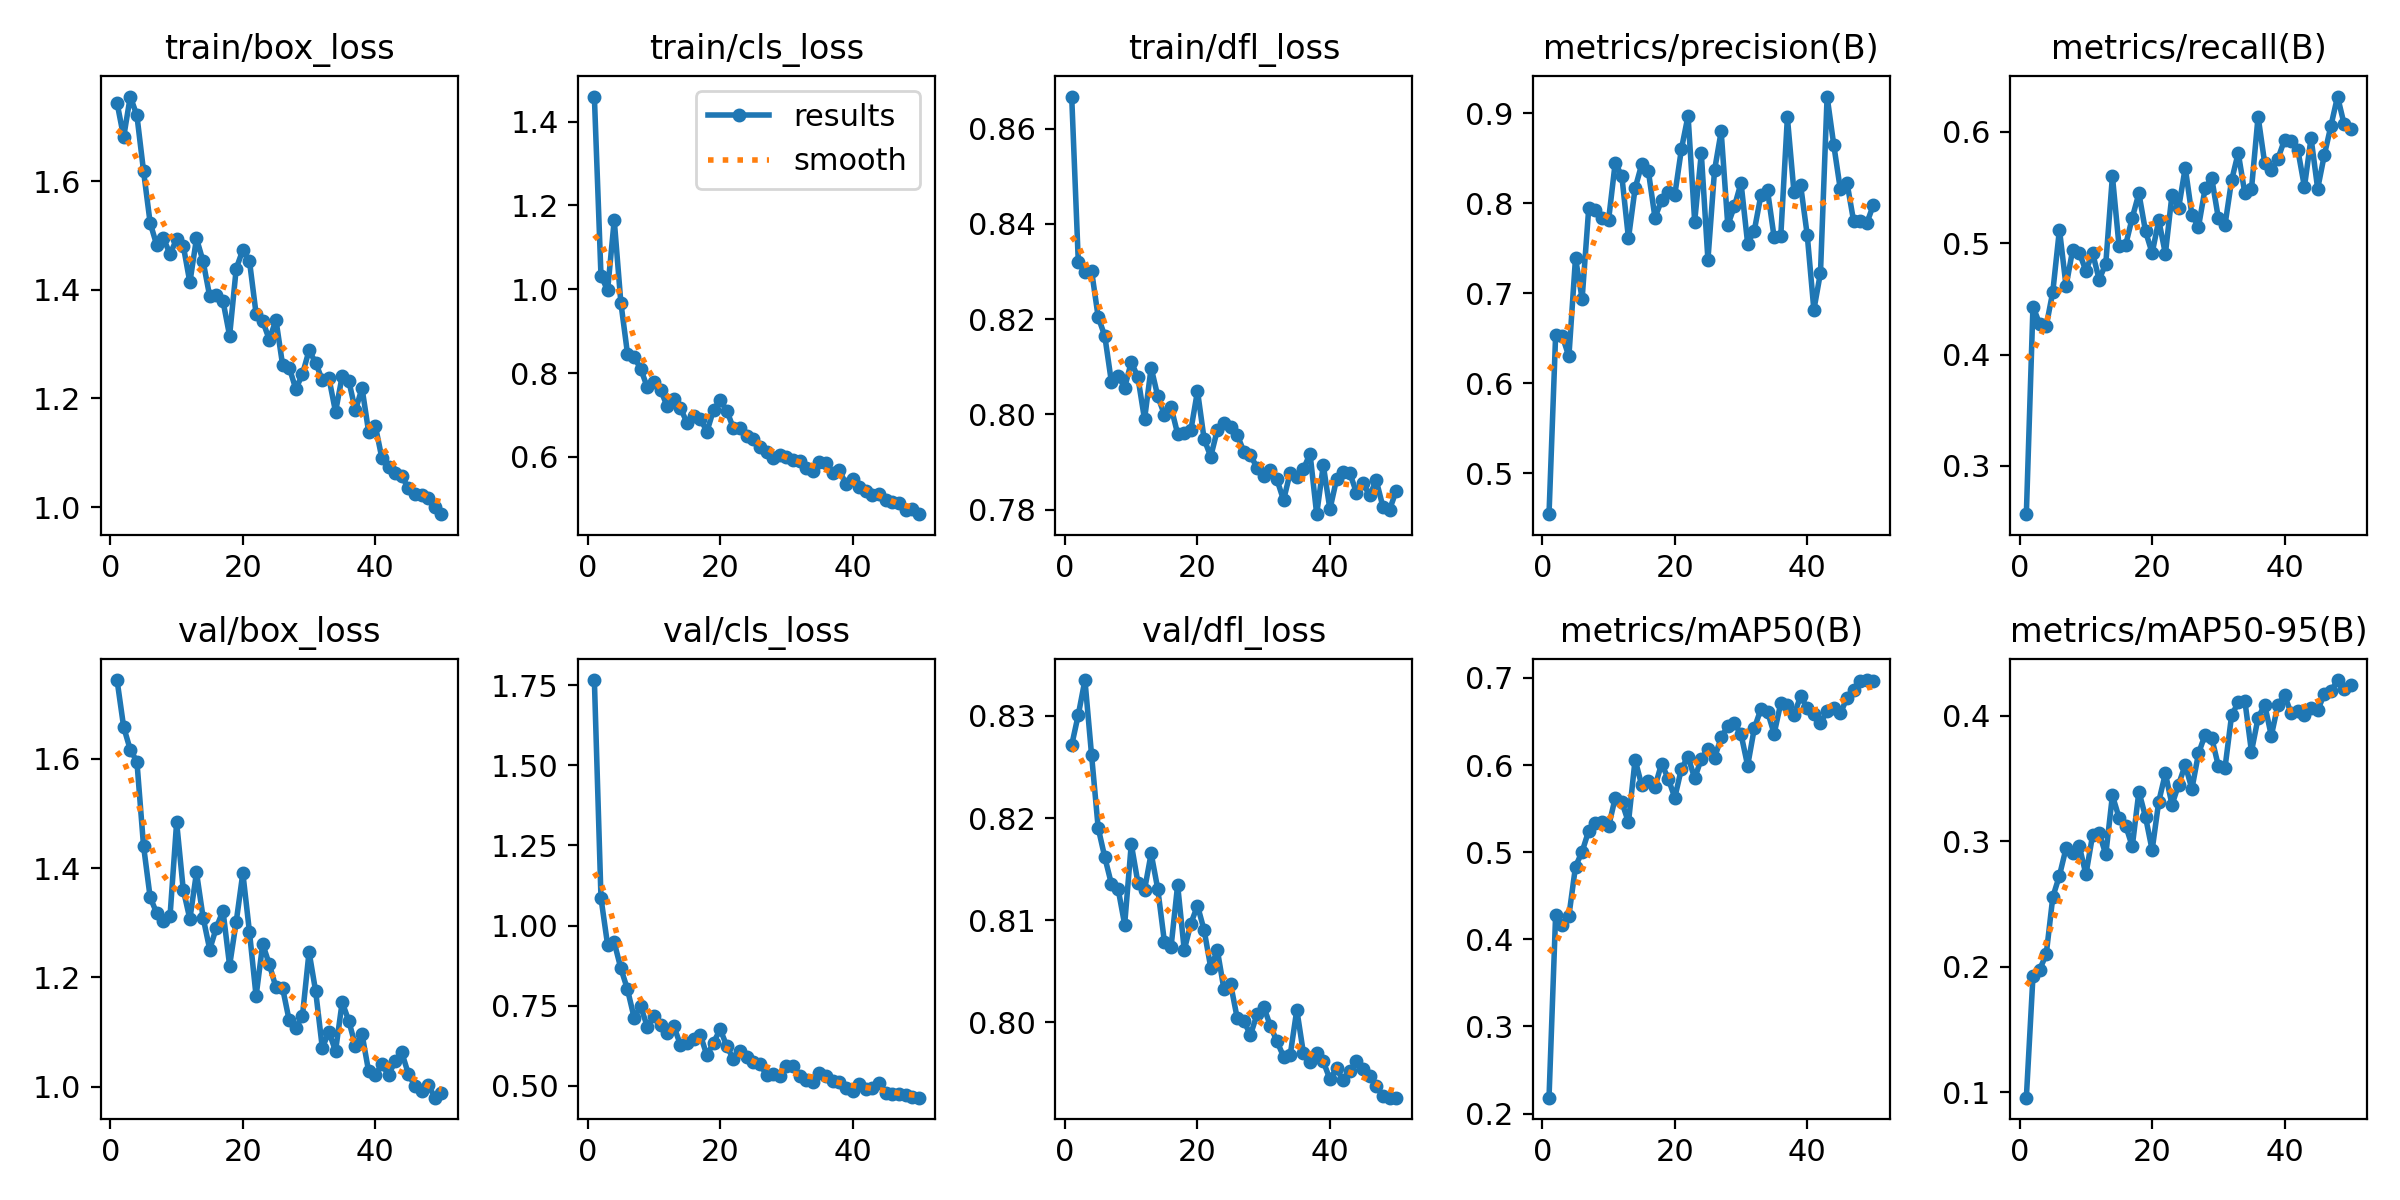

Source data for this figure (header and first rows):
epoch, train/box_loss, train/cls_loss, train/dfl_loss, metrics/precision(B), metrics/recall(B), metrics/mAP50(B), metrics/mAP50-95(B), val/box_loss, val/cls_loss, val/dfl_loss, lr/pg0, lr/pg1, lr/pg2
1, 1.744, 1.46, 0.8668, 0.4543, 0.2567, 0.2183, 0.09568, 1.744, 1.766, 0.8271, 0.0004111, 0.0004111, 0.0004111
2, 1.681, 1.032, 0.832, 0.6536, 0.4432, 0.4284, 0.1924, 1.658, 1.086, 0.8301, 0.0008114, 0.0008114, 0.0008114
3, 1.756, 0.998, 0.8298, 0.6525, 0.4277, 0.4165, 0.1976, 1.616, 0.9394, 0.8335, 0.001195, 0.001195, 0.001195
4, 1.721, 1.165, 0.8302, 0.6296, 0.4256, 0.4268, 0.2098, 1.595, 0.9473, 0.8262, 0.001176, 0.001176, 0.001176
5, 1.619, 0.9683, 0.8205, 0.7389, 0.4566, 0.4835, 0.2557, 1.441, 0.8664, 0.819, 0.001176, 0.001176, 0.001176
6, 1.523, 0.8467, 0.8164, 0.6936, 0.5124, 0.5006, 0.2726, 1.347, 0.8008, 0.8162, 0.001151, 0.001151, 0.001151
7, 1.482, 0.8384, 0.8068, 0.7945, 0.4615, 0.5248, 0.2945, 1.317, 0.7125, 0.8135, 0.001126, 0.001126, 0.001126
8, 1.495, 0.8103, 0.8081, 0.7924, 0.4942, 0.5339, 0.2909, 1.303, 0.7472, 0.8131, 0.001102, 0.001102, 0.001102
9, 1.466, 0.766, 0.8056, 0.783, 0.4915, 0.5343, 0.2961, 1.312, 0.6841, 0.8096, 0.001077, 0.001077, 0.001077
10, 1.493, 0.7792, 0.811, 0.7814, 0.4752, 0.5296, 0.2736, 1.484, 0.7173, 0.8175, 0.001052, 0.001052, 0.001052
11, 1.481, 0.7601, 0.8078, 0.845, 0.4914, 0.5623, 0.3047, 1.361, 0.6889, 0.8137, 0.001027, 0.001027, 0.001027
12, 1.414, 0.7205, 0.7989, 0.8299, 0.4674, 0.5576, 0.3065, 1.307, 0.6644, 0.813, 0.001002, 0.001002, 0.001002
13, 1.495, 0.7376, 0.8098, 0.7609, 0.4817, 0.5343, 0.2896, 1.392, 0.6856, 0.8165, 0.0009778, 0.0009778, 0.0009778
14, 1.452, 0.7166, 0.8038, 0.8164, 0.5602, 0.6062, 0.3365, 1.309, 0.6274, 0.8131, 0.000953, 0.000953, 0.000953
15, 1.388, 0.6813, 0.7999, 0.8431, 0.4975, 0.5768, 0.3188, 1.251, 0.6325, 0.8079, 0.0009283, 0.0009283, 0.0009283
16, 1.391, 0.6972, 0.8016, 0.8358, 0.4985, 0.5813, 0.3125, 1.291, 0.6462, 0.8073, 0.0009035, 0.0009035, 0.0009035
17, 1.379, 0.6911, 0.7959, 0.784, 0.523, 0.5752, 0.296, 1.322, 0.6586, 0.8134, 0.0008787, 0.0008787, 0.0008787
18, 1.315, 0.6603, 0.7961, 0.8031, 0.5448, 0.6017, 0.3396, 1.222, 0.5945, 0.8071, 0.000854, 0.000854, 0.000854
19, 1.439, 0.7123, 0.7967, 0.8123, 0.5108, 0.5844, 0.3194, 1.302, 0.6343, 0.8097, 0.0008293, 0.0008293, 0.0008293
20, 1.474, 0.7352, 0.8049, 0.8093, 0.4912, 0.5627, 0.2931, 1.391, 0.6762, 0.8114, 0.0008045, 0.0008045, 0.0008045
21, 1.453, 0.7106, 0.7948, 0.8602, 0.5207, 0.5961, 0.3317, 1.283, 0.6238, 0.809, 0.0007797, 0.0007797, 0.0007797
22, 1.356, 0.6682, 0.7911, 0.8971, 0.4905, 0.6095, 0.3541, 1.166, 0.5821, 0.8054, 0.000755, 0.000755, 0.000755
23, 1.342, 0.6697, 0.7967, 0.7795, 0.5437, 0.5848, 0.3291, 1.261, 0.6089, 0.8071, 0.0007302, 0.0007302, 0.0007302
24, 1.308, 0.6499, 0.7983, 0.8555, 0.5317, 0.6072, 0.3452, 1.224, 0.5893, 0.8032, 0.0007055, 0.0007055, 0.0007055
25, 1.345, 0.6434, 0.7973, 0.737, 0.5679, 0.6188, 0.361, 1.182, 0.5752, 0.8037, 0.0006808, 0.0006808, 0.0006808
26, 1.262, 0.623, 0.7957, 0.8365, 0.5256, 0.6083, 0.3417, 1.181, 0.5688, 0.8004, 0.000656, 0.000656, 0.000656
27, 1.257, 0.6123, 0.7922, 0.8796, 0.5147, 0.6318, 0.37, 1.121, 0.5332, 0.8001, 0.0006312, 0.0006312, 0.0006312
28, 1.218, 0.5968, 0.7914, 0.7755, 0.5493, 0.6446, 0.3849, 1.108, 0.5361, 0.7987, 0.0006065, 0.0006065, 0.0006065
29, 1.244, 0.6046, 0.7887, 0.7964, 0.5586, 0.6482, 0.3823, 1.13, 0.5296, 0.8008, 0.0005818, 0.0005818, 0.0005818
30, 1.288, 0.5996, 0.7871, 0.8225, 0.5225, 0.6354, 0.3601, 1.247, 0.5604, 0.8015, 0.000557, 0.000557, 0.000557
31, 1.266, 0.593, 0.7884, 0.755, 0.5162, 0.5994, 0.3584, 1.175, 0.5611, 0.7996, 0.0005322, 0.0005322, 0.0005322
32, 1.234, 0.5905, 0.7863, 0.7693, 0.5565, 0.6421, 0.4003, 1.071, 0.5305, 0.7981, 0.0005075, 0.0005075, 0.0005075
33, 1.238, 0.574, 0.782, 0.8087, 0.5812, 0.6643, 0.4107, 1.101, 0.5167, 0.7966, 0.0004827, 0.0004827, 0.0004827
34, 1.175, 0.5658, 0.7878, 0.8141, 0.5448, 0.6613, 0.4121, 1.065, 0.5115, 0.7968, 0.000458, 0.000458, 0.000458
35, 1.241, 0.5885, 0.7868, 0.762, 0.5485, 0.636, 0.3715, 1.155, 0.5399, 0.8012, 0.0004332, 0.0004332, 0.0004332
36, 1.233, 0.5857, 0.7885, 0.763, 0.6138, 0.671, 0.3983, 1.121, 0.529, 0.797, 0.0004085, 0.0004085, 0.0004085
37, 1.178, 0.5609, 0.7917, 0.8952, 0.5719, 0.6692, 0.4088, 1.075, 0.5159, 0.7961, 0.0003837, 0.0003837, 0.0003837
38, 1.219, 0.5686, 0.779, 0.812, 0.5655, 0.6572, 0.3841, 1.096, 0.51, 0.797, 0.000359, 0.000359, 0.000359
39, 1.138, 0.5347, 0.7893, 0.8198, 0.576, 0.6793, 0.4089, 1.028, 0.4929, 0.7962, 0.0003343, 0.0003343, 0.0003343
40, 1.15, 0.5478, 0.78, 0.7644, 0.5929, 0.6652, 0.4162, 1.021, 0.484, 0.7944, 0.0003095, 0.0003095, 0.0003095
41, 1.09, 0.5276, 0.7863, 0.6814, 0.5915, 0.6591, 0.402, 1.041, 0.5049, 0.7955, 0.0002848, 0.0002848, 0.0002848
42, 1.075, 0.5181, 0.788, 0.7226, 0.584, 0.6482, 0.4035, 1.022, 0.4909, 0.7943, 0.00026, 0.00026, 0.00026
43, 1.064, 0.509, 0.7877, 0.9184, 0.5506, 0.6625, 0.4007, 1.047, 0.4939, 0.7952, 0.0002352, 0.0002352, 0.0002352
44, 1.057, 0.5123, 0.7836, 0.8649, 0.5945, 0.6651, 0.4062, 1.063, 0.5083, 0.7962, 0.0002105, 0.0002105, 0.0002105
45, 1.035, 0.4974, 0.7855, 0.8151, 0.549, 0.6592, 0.4043, 1.024, 0.4777, 0.7954, 0.0001857, 0.0001857, 0.0001857
46, 1.025, 0.4931, 0.783, 0.8228, 0.5791, 0.677, 0.4174, 1.001, 0.4738, 0.7947, 0.000161, 0.000161, 0.000161
47, 1.022, 0.4898, 0.7861, 0.7802, 0.6054, 0.6861, 0.4195, 0.9923, 0.4733, 0.7938, 0.0001363, 0.0001363, 0.0001363
48, 1.018, 0.4743, 0.7806, 0.78, 0.6318, 0.6969, 0.4285, 1.004, 0.4712, 0.7927, 0.0001115, 0.0001115, 0.0001115
49, 0.9996, 0.475, 0.7799, 0.7778, 0.6068, 0.6976, 0.4211, 0.9803, 0.4649, 0.7926, 8.675e-05, 8.675e-05, 8.675e-05
50, 0.9871, 0.4633, 0.7839, 0.7982, 0.6029, 0.696, 0.4247, 0.9881, 0.4625, 0.7926, 6.2e-05, 6.2e-05, 6.2e-05
